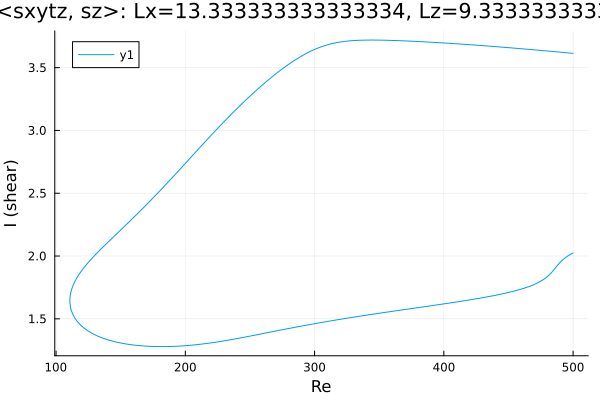

The data file committed next to this chart (first rows):
Re, shear
500.0, 3.614
499, 3.615
497.6, 3.616
496.2, 3.617
494.8, 3.619
493.3, 3.62
491.9, 3.621
490.5, 3.623
489.1, 3.624
487.7, 3.625
486.3, 3.627
485.8, 3.627
484.4, 3.628
483, 3.63
481.6, 3.631
480.1, 3.632
478.7, 3.634
477.3, 3.635
475.9, 3.636
474.5, 3.637
473.1, 3.639
471.7, 3.64
470.2, 3.641
468.8, 3.643
467.4, 3.644
466, 3.645
464.6, 3.646
463.2, 3.648
461.8, 3.649
460.3, 3.65
458.9, 3.651
457.5, 3.652
456.1, 3.654
454.7, 3.655
453.3, 3.656
451.9, 3.657
450.4, 3.659
449, 3.66
447.6, 3.661
446.2, 3.662
444.8, 3.663
443.4, 3.664
442, 3.666
440.5, 3.667
439.1, 3.668
437.7, 3.669
436.3, 3.67
434.9, 3.671
433.5, 3.672
432.1, 3.673
430.6, 3.675
429.2, 3.676
427.8, 3.677
426.4, 3.678
425, 3.679
423.6, 3.68
422.2, 3.681
420.7, 3.682
419.3, 3.683
417.9, 3.684
... 555 more rows
